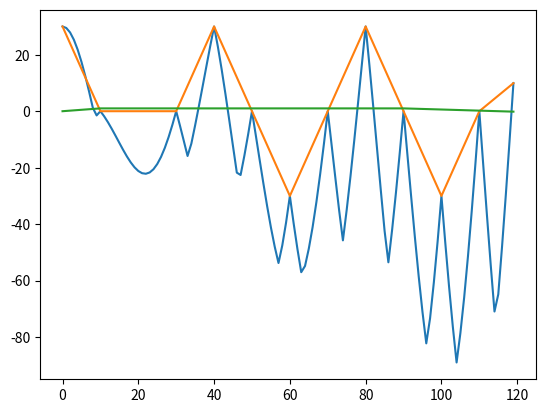

Python code for this plot:
# -*- coding: utf-8 -*-

import math as m
import matplotlib.pyplot as plt

#variables
MIDI_NOTES = 127
angle = 0
slope = 0
length = 120
angle_frac = (6 * m.pi)/length
slope_frac = MIDI_NOTES/length

#functions
f_x = []
g_x = []
h_x = []

for i in range (length):
    f_x.append(-slope * abs( m.sin(angle) ) + 30 * m.cos(angle))
    g_x.append(-slope * abs( m.sin(angle + (m.pi/2)) ))
    h_x.append(m.sin(angle))
    angle += angle_frac
    slope += slope_frac


#Combines both lightsounds by higher value of the two
def combine(f_array, s_array):
    combine = []
    
    for i in range(len(f_array)):
        if f_array[i] >= s_array[i]:
            combine.append(f_array[i])
        else:
            combine.append(s_array[i])
    return combine

combination = combine(f_x, g_x)


#Normalizes the data, by choosing local maximum and drawing line between each point
def normalize(array):
    
    #Defines the equation of the line
    def lines(x1, y1, x2, y2):
        return lambda x: ((y2-y1)/(x2-x1)) * (x-x1) +y1
    
    #Function finds the local maximums in the array
    def find_maxima(array):
        #First point of the array is appended
        result = [[0, array[0]]]
        status = 'decrease'
        
        for i in range(len(array)-1):
            #Increasing
            if array[i+1] >= array[i]:
                status = 'increase'
            
            elif status == 'increase' and array[i+1] < array[i]:
                status = 'decrease'
                result.append([i, array[i]])

        #Appends las point of the array   
        result.append([len(array)-1, array[len(array)-1]])
        return result
    
    maximums = find_maxima(array)
    current_line = 0
    
    #Iterates through maximums and draws the line in the while loop
    for i1 in range(len(maximums)-1):
        x1 = maximums[i1][0]
        x2 = maximums[i1+1][0]
        current_line = lines(x1, maximums[i1][1], x2, maximums[i1+1][1])
        
        while x1 != x2:
            array[x1] = current_line(x1)
            x1 += 1
    
    #Returns normalized array
    return array
            
        
#Before normalization
plt.plot(combination)

#Post normalization
normalized = normalize(combination)
plt.plot(combination)

#Test with normal sine function
plt.plot(normalize(h_x))